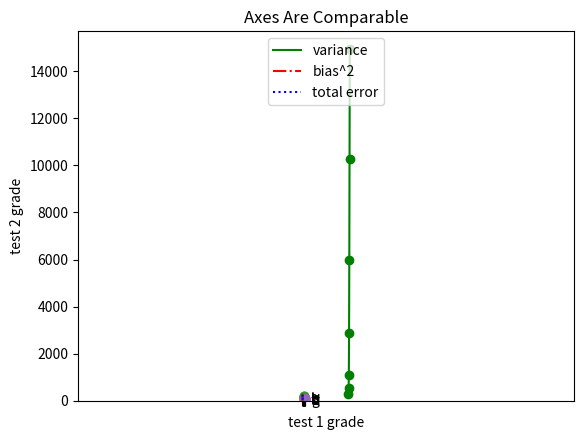

Source code (Python):
### ChapterE1.데이터시각화 ###
## matplotlib

from matplotlib import pyplot as plt

years = [1950, 1960, 1970, 1980, 1990, 2000, 2010]
gdp = [300.2, 543.3, 1075.9, 2862.5, 5979.6, 10289.7, 14958.3]

plt.plot(years, gdp, color='green', marker='o', linestyle='solid')

plt.title("Nominal GDP")

plt.ylabel("Billions of $")

plt.show()

## bar chart

movies = ["Annie Hall", "Ben-Hur", "Casablanca", "Gandhi", "West Side Story"]
num_oscars = [5, 11, 3, 8, 10]

xs = [i + 0.1 for i, _ in enumerate(movies)]  # place the bar at center

plt.bar(xs, num_oscars)
plt.ylabel("# of Academy Awards")
plt.title("My Favoriate Movies")

plt.xticks([i + 0.5 for i, _ in enumerate(movies)], movies)  # movie titles
plt.show()

## histogram

from collections import Counter

grades = [83, 95, 91, 87, 70, 0, 85, 82, 100, 67, 73, 77, 0]
decile = lambda grade: grade // 10 * 10  # 파이썬에서 lambda 는 뻥션임.. 그레이드가 argument 고 뒤에있는게 계산하는 함수임. 함수정의하는거랑 똑같다고 생각하면됨~
histogram = Counter(decile(grade) for grade in grades)

plt.bar([x - 4 for x in histogram.keys()],  # shift each bar to the left by 4
        histogram.values(),  # give each bar its correct height
        8)  # give each bar a width of 8
plt.axis([-5, 105, 0, 5])  # x-axis from -5 to 105,
# y-axis from 0 to 5
plt.xticks([10 * i for i in range(11)])  # x-axis labels at 0, 10, ..., 100
plt.xlabel("Decile")
plt.ylabel("# of Students")
plt.title("Distribution of Exam 1 Grades")
plt.show()

## line chart

variance = [1, 2, 4, 8, 16, 32, 64, 128, 256]
bias_squared = [256, 128, 64, 32, 16, 8, 4, 2, 1]
total_error = [x + y for x, y in zip(variance, bias_squared)]

xs = range(len(variance))

# we can make multiple calls to plt.plot
# to show multiple series on the same chart
plt.plot(xs, variance, 'g-', label='variance')  # green solid line
plt.plot(xs, bias_squared, 'r-.', label='bias^2')  # red dot-dashed line
plt.plot(xs, total_error, 'b:', label='total error')  # blue dotted line

# because we've assigned labels to each series
# we can get a legend for free
# loc=9 means "top center"
plt.legend(loc=9)
plt.xlabel("model complexity")
plt.title("The Bias-Variance Tradeoff")
plt.show()

## scatterplot

friends = [70, 65, 72, 63, 71, 64, 60, 64, 67]
minutes = [175, 170, 205, 120, 220, 130, 105, 145, 190]
labels = ['a', 'b', 'c', 'd', 'e', 'f', 'g', 'h', 'i']

plt.scatter(friends, minutes)

# label each point
for label, friend_count, minute_count in zip(labels, friends, minutes):
    plt.annotate(label,
                 xy=(friend_count, minute_count),  # put the label with its point
                 xytext=(5, -5),  # but slightly offset
                 textcoords='offset points')

plt.title("Daily Minutes vs. Number of Friends")
plt.xlabel("# of friends")
plt.ylabel("daily minutes spent on the site")
plt.show()

# axes are not comparable

test_1_grades = [99, 90, 85, 97, 80]
test_2_grades = [100, 85, 60, 90, 70]

plt.scatter(test_1_grades, test_2_grades)
plt.title("Axes Aren't Comparable")
plt.xlabel("test 1 grade")
plt.ylabel("test 2 grade")
plt.show()

# axes are comparable

plt.scatter(test_1_grades, test_2_grades)
plt.title("Axes Are Comparable")
plt.axis("equal")
plt.xlabel("test 1 grade")
plt.ylabel("test 2 grade")
plt.show()

